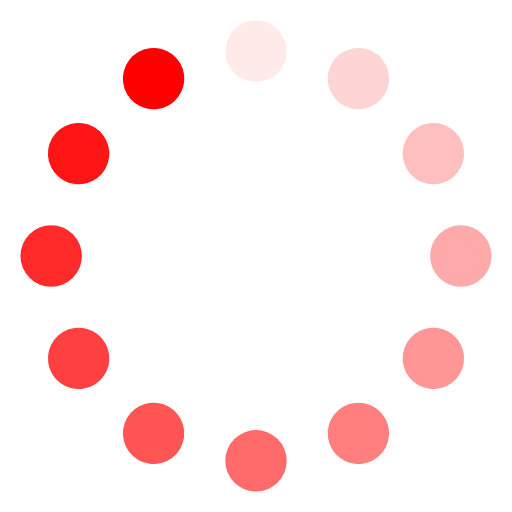
t = 0.00 s
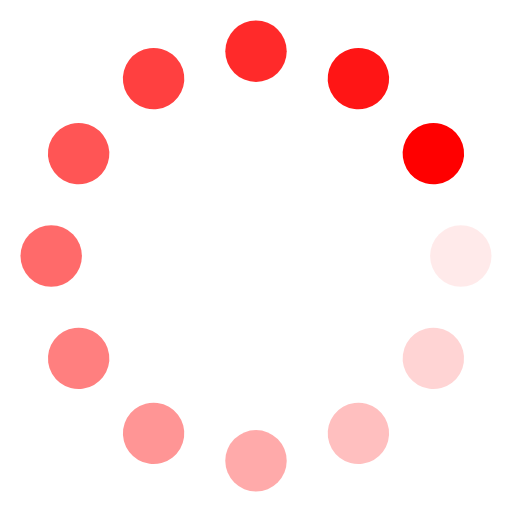
t = 0.25 s
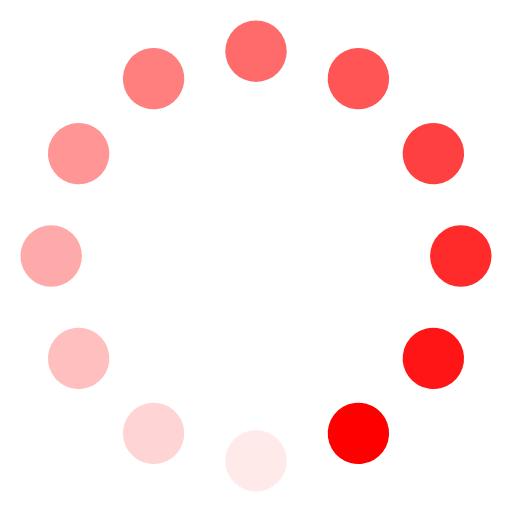
t = 0.50 s
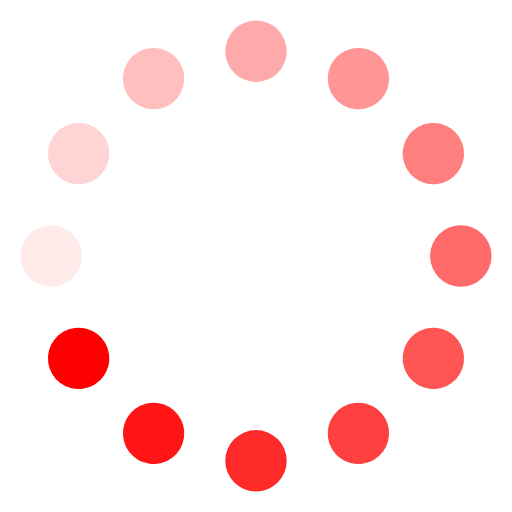
t = 0.75 s

The animated SVG that drew these frames (rendered in a browser with its animation timeline set to each time). Animation: 12 SMIL elements (animate=12); one cycle of 1.00 s, repeats indefinitely.

<?xml version="1.0" encoding="utf-8"?>
<svg xmlns="http://www.w3.org/2000/svg" xmlns:xlink="http://www.w3.org/1999/xlink" style="margin: auto; background: rgba(0, 0, 0, 0) none repeat scroll 0% 0%; display: block; shape-rendering: auto;" width="500px" height="500px" viewBox="0 0 100 100" preserveAspectRatio="xMidYMid">
<g transform="rotate(0 50 50)">
  <rect x="44" y="4" rx="6" ry="6" width="12" height="12" fill="#ff0000">
    <animate attributeName="opacity" values="1;0" keyTimes="0;1" dur="1s" begin="-0.9166666666666666s" repeatCount="indefinite"></animate>
  </rect>
</g><g transform="rotate(30 50 50)">
  <rect x="44" y="4" rx="6" ry="6" width="12" height="12" fill="#ff0000">
    <animate attributeName="opacity" values="1;0" keyTimes="0;1" dur="1s" begin="-0.8333333333333334s" repeatCount="indefinite"></animate>
  </rect>
</g><g transform="rotate(60 50 50)">
  <rect x="44" y="4" rx="6" ry="6" width="12" height="12" fill="#ff0000">
    <animate attributeName="opacity" values="1;0" keyTimes="0;1" dur="1s" begin="-0.75s" repeatCount="indefinite"></animate>
  </rect>
</g><g transform="rotate(90 50 50)">
  <rect x="44" y="4" rx="6" ry="6" width="12" height="12" fill="#ff0000">
    <animate attributeName="opacity" values="1;0" keyTimes="0;1" dur="1s" begin="-0.6666666666666666s" repeatCount="indefinite"></animate>
  </rect>
</g><g transform="rotate(120 50 50)">
  <rect x="44" y="4" rx="6" ry="6" width="12" height="12" fill="#ff0000">
    <animate attributeName="opacity" values="1;0" keyTimes="0;1" dur="1s" begin="-0.5833333333333334s" repeatCount="indefinite"></animate>
  </rect>
</g><g transform="rotate(150 50 50)">
  <rect x="44" y="4" rx="6" ry="6" width="12" height="12" fill="#ff0000">
    <animate attributeName="opacity" values="1;0" keyTimes="0;1" dur="1s" begin="-0.5s" repeatCount="indefinite"></animate>
  </rect>
</g><g transform="rotate(180 50 50)">
  <rect x="44" y="4" rx="6" ry="6" width="12" height="12" fill="#ff0000">
    <animate attributeName="opacity" values="1;0" keyTimes="0;1" dur="1s" begin="-0.4166666666666667s" repeatCount="indefinite"></animate>
  </rect>
</g><g transform="rotate(210 50 50)">
  <rect x="44" y="4" rx="6" ry="6" width="12" height="12" fill="#ff0000">
    <animate attributeName="opacity" values="1;0" keyTimes="0;1" dur="1s" begin="-0.3333333333333333s" repeatCount="indefinite"></animate>
  </rect>
</g><g transform="rotate(240 50 50)">
  <rect x="44" y="4" rx="6" ry="6" width="12" height="12" fill="#ff0000">
    <animate attributeName="opacity" values="1;0" keyTimes="0;1" dur="1s" begin="-0.25s" repeatCount="indefinite"></animate>
  </rect>
</g><g transform="rotate(270 50 50)">
  <rect x="44" y="4" rx="6" ry="6" width="12" height="12" fill="#ff0000">
    <animate attributeName="opacity" values="1;0" keyTimes="0;1" dur="1s" begin="-0.16666666666666666s" repeatCount="indefinite"></animate>
  </rect>
</g><g transform="rotate(300 50 50)">
  <rect x="44" y="4" rx="6" ry="6" width="12" height="12" fill="#ff0000">
    <animate attributeName="opacity" values="1;0" keyTimes="0;1" dur="1s" begin="-0.08333333333333333s" repeatCount="indefinite"></animate>
  </rect>
</g><g transform="rotate(330 50 50)">
  <rect x="44" y="4" rx="6" ry="6" width="12" height="12" fill="#ff0000">
    <animate attributeName="opacity" values="1;0" keyTimes="0;1" dur="1s" begin="0s" repeatCount="indefinite"></animate>
  </rect>
</g>
<!-- [ldio] generated by https://loading.io/ --></svg>
